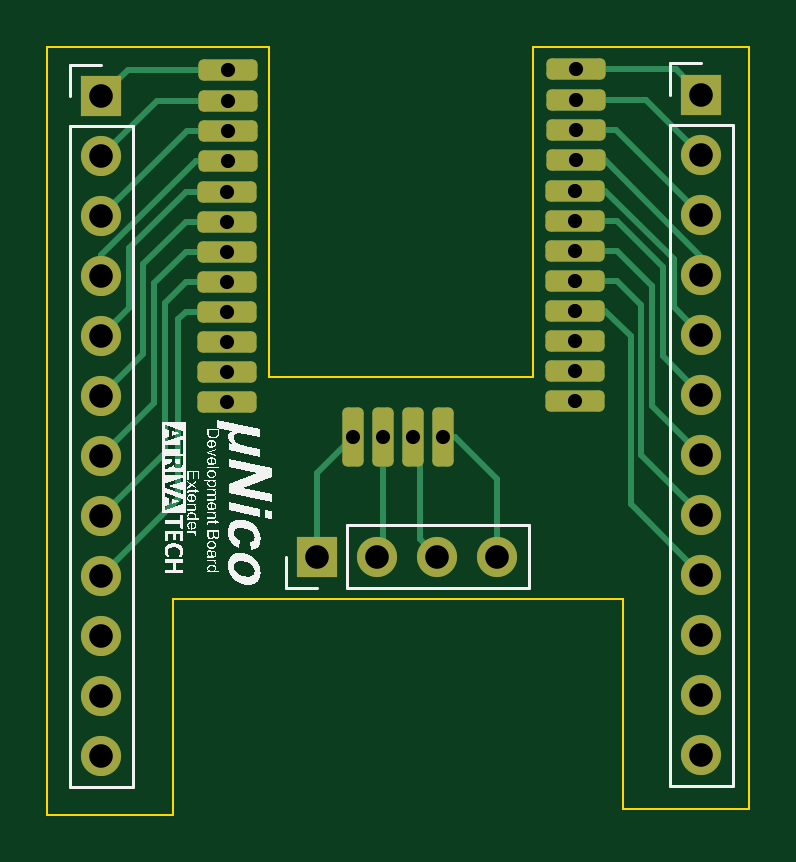
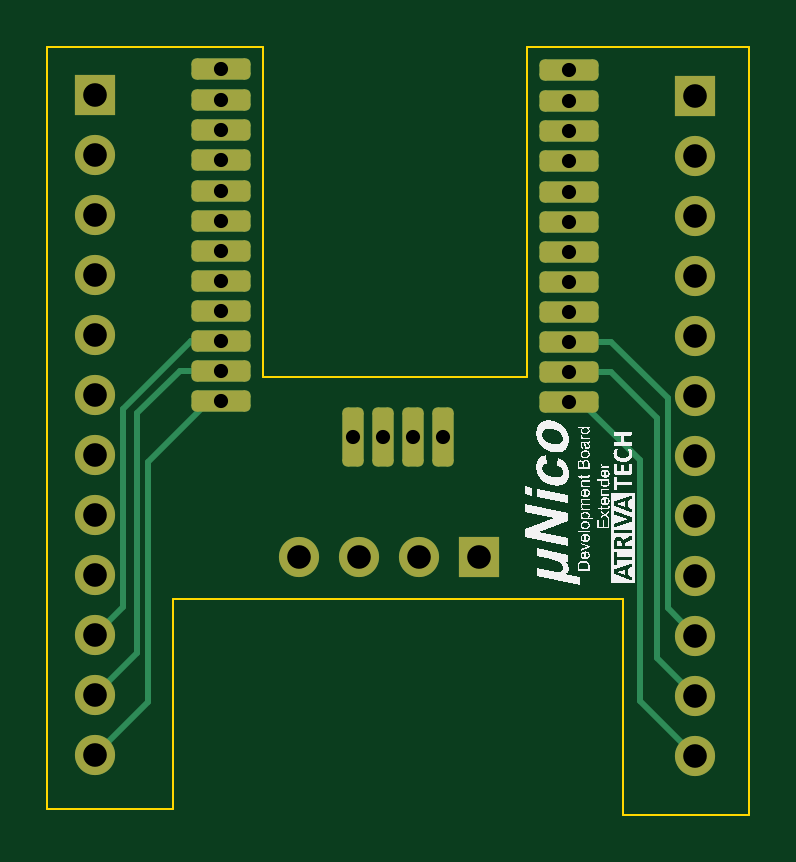
Circuit board: 11 layer files. Board 29.7 x 32.5 mm.
- bottom_copper: bb-adaptor-V1-B_Cu.gbr (6892 bytes)
- bottom_mask: bb-adaptor-V1-B_Mask.gbr (2933 bytes)
- paste: bb-adaptor-V1-B_Paste.gbr (473 bytes)
- bottom_silk: bb-adaptor-V1-B_Silkscreen.gbr (167532 bytes)
- outline: bb-adaptor-V1-Edge_Cuts.gbr (1138 bytes)
- top_copper: bb-adaptor-V1-F_Cu.gbr (9602 bytes)
- top_mask: bb-adaptor-V1-F_Mask.gbr (2933 bytes)
- paste: bb-adaptor-V1-F_Paste.gbr (473 bytes)
- top_silk: bb-adaptor-V1-F_Silkscreen.gbr (168551 bytes)
- drill: bb-adaptor-V1-NPTH.drl (279 bytes)
- drill: bb-adaptor-V1-PTH.drl (1195 bytes)

=== bottom_copper: bb-adaptor-V1-B_Cu.gbr (6892 bytes, source omitted) ===
=== bottom_mask: bb-adaptor-V1-B_Mask.gbr (2933 bytes, source withheld) ===
=== paste: bb-adaptor-V1-B_Paste.gbr ===
%TF.GenerationSoftware,KiCad,Pcbnew,7.0.10*%
%TF.CreationDate,2024-05-25T00:15:11+05:30*%
%TF.ProjectId,bb-adaptor-V1,62622d61-6461-4707-946f-722d56312e6b,rev?*%
%TF.SameCoordinates,Original*%
%TF.FileFunction,Paste,Bot*%
%TF.FilePolarity,Positive*%
%FSLAX46Y46*%
G04 Gerber Fmt 4.6, Leading zero omitted, Abs format (unit mm)*
G04 Created by KiCad (PCBNEW 7.0.10) date 2024-05-25 00:15:11*
%MOMM*%
%LPD*%
G01*
G04 APERTURE LIST*
G04 APERTURE END LIST*
M02*

=== bottom_silk: bb-adaptor-V1-B_Silkscreen.gbr (167532 bytes, source omitted) ===
=== outline: bb-adaptor-V1-Edge_Cuts.gbr ===
%TF.GenerationSoftware,KiCad,Pcbnew,7.0.10*%
%TF.CreationDate,2024-05-25T00:15:11+05:30*%
%TF.ProjectId,bb-adaptor-V1,62622d61-6461-4707-946f-722d56312e6b,rev?*%
%TF.SameCoordinates,Original*%
%TF.FileFunction,Profile,NP*%
%FSLAX46Y46*%
G04 Gerber Fmt 4.6, Leading zero omitted, Abs format (unit mm)*
G04 Created by KiCad (PCBNEW 7.0.10) date 2024-05-25 00:15:11*
%MOMM*%
%LPD*%
G01*
G04 APERTURE LIST*
%TA.AperFunction,Profile*%
%ADD10C,0.100000*%
%TD*%
G04 APERTURE END LIST*
D10*
X140716000Y-105410000D02*
X140716000Y-72898000D01*
X146050000Y-105410000D02*
X140716000Y-105410000D01*
X170434000Y-72898000D02*
X170434000Y-105156000D01*
X165100000Y-96266000D02*
X146050000Y-96266000D01*
X150114000Y-86868000D02*
X161290000Y-86868000D01*
X146050000Y-96266000D02*
X146050000Y-105410000D01*
X165100000Y-105156000D02*
X165100000Y-96266000D01*
X170434000Y-105156000D02*
X165100000Y-105156000D01*
X161290000Y-86868000D02*
X161290000Y-72898000D01*
X161290000Y-72898000D02*
X170434000Y-72898000D01*
X140716000Y-72898000D02*
X150114000Y-72898000D01*
X150114000Y-72898000D02*
X150114000Y-86868000D01*
M02*

=== top_copper: bb-adaptor-V1-F_Cu.gbr (9602 bytes, source omitted) ===
=== top_mask: bb-adaptor-V1-F_Mask.gbr (2933 bytes, source withheld) ===
=== paste: bb-adaptor-V1-F_Paste.gbr ===
%TF.GenerationSoftware,KiCad,Pcbnew,7.0.10*%
%TF.CreationDate,2024-05-25T00:15:11+05:30*%
%TF.ProjectId,bb-adaptor-V1,62622d61-6461-4707-946f-722d56312e6b,rev?*%
%TF.SameCoordinates,Original*%
%TF.FileFunction,Paste,Top*%
%TF.FilePolarity,Positive*%
%FSLAX46Y46*%
G04 Gerber Fmt 4.6, Leading zero omitted, Abs format (unit mm)*
G04 Created by KiCad (PCBNEW 7.0.10) date 2024-05-25 00:15:11*
%MOMM*%
%LPD*%
G01*
G04 APERTURE LIST*
G04 APERTURE END LIST*
M02*

=== top_silk: bb-adaptor-V1-F_Silkscreen.gbr (168551 bytes, source omitted) ===
=== drill: bb-adaptor-V1-NPTH.drl ===
M48
; DRILL file {KiCad 7.0.10} date Sat May 25 00:15:13 2024
; FORMAT={-:-/ absolute / inch / decimal}
; #@! TF.CreationDate,2024-05-25T00:15:13+05:30
; #@! TF.GenerationSoftware,Kicad,Pcbnew,7.0.10
; #@! TF.FileFunction,NonPlated,1,2,NPTH
FMAT,2
INCH
%
G90
G05
M30

=== drill: bb-adaptor-V1-PTH.drl ===
M48
; DRILL file {KiCad 7.0.10} date Sat May 25 00:15:13 2024
; FORMAT={-:-/ absolute / inch / decimal}
; #@! TF.CreationDate,2024-05-25T00:15:13+05:30
; #@! TF.GenerationSoftware,Kicad,Pcbnew,7.0.10
; #@! TF.FileFunction,Plated,1,2,PTH
FMAT,2
INCH
; #@! TA.AperFunction,Plated,PTH,ComponentDrill
T1C0.0236
; #@! TA.AperFunction,Plated,PTH,ComponentDrill
T2C0.0394
%
G90
G05
T1
X5.84Y-3.1116
X5.84Y-3.1616
X5.84Y-3.2116
X5.84Y-3.2616
X5.84Y-3.3116
X5.84Y-3.3616
X5.84Y-3.4116
X5.84Y-3.4616
X5.8404Y-2.9084
X5.8412Y-2.96
X5.8412Y-3.01
X5.8412Y-3.06
X6.05Y-3.52
X6.1Y-3.52
X6.15Y-3.52
X6.2Y-3.52
X6.42Y-3.11
X6.42Y-3.16
X6.42Y-3.21
X6.42Y-3.26
X6.42Y-3.31
X6.42Y-3.36
X6.42Y-3.41
X6.42Y-3.46
X6.4204Y-2.9069
X6.4212Y-2.9584
X6.4212Y-3.0084
X6.4212Y-3.0584
T2
X5.63Y-2.9524
X5.63Y-3.0524
X5.63Y-3.1524
X5.63Y-3.2524
X5.63Y-3.3524
X5.63Y-3.4524
X5.63Y-3.5524
X5.63Y-3.6524
X5.63Y-3.7524
X5.63Y-3.8524
X5.63Y-3.9524
X5.63Y-4.0524
X5.99Y-3.72
X6.09Y-3.72
X6.19Y-3.72
X6.29Y-3.72
X6.63Y-2.95
X6.63Y-3.05
X6.63Y-3.15
X6.63Y-3.25
X6.63Y-3.35
X6.63Y-3.45
X6.63Y-3.55
X6.63Y-3.65
X6.63Y-3.75
X6.63Y-3.85
X6.63Y-3.95
X6.63Y-4.05
M30

